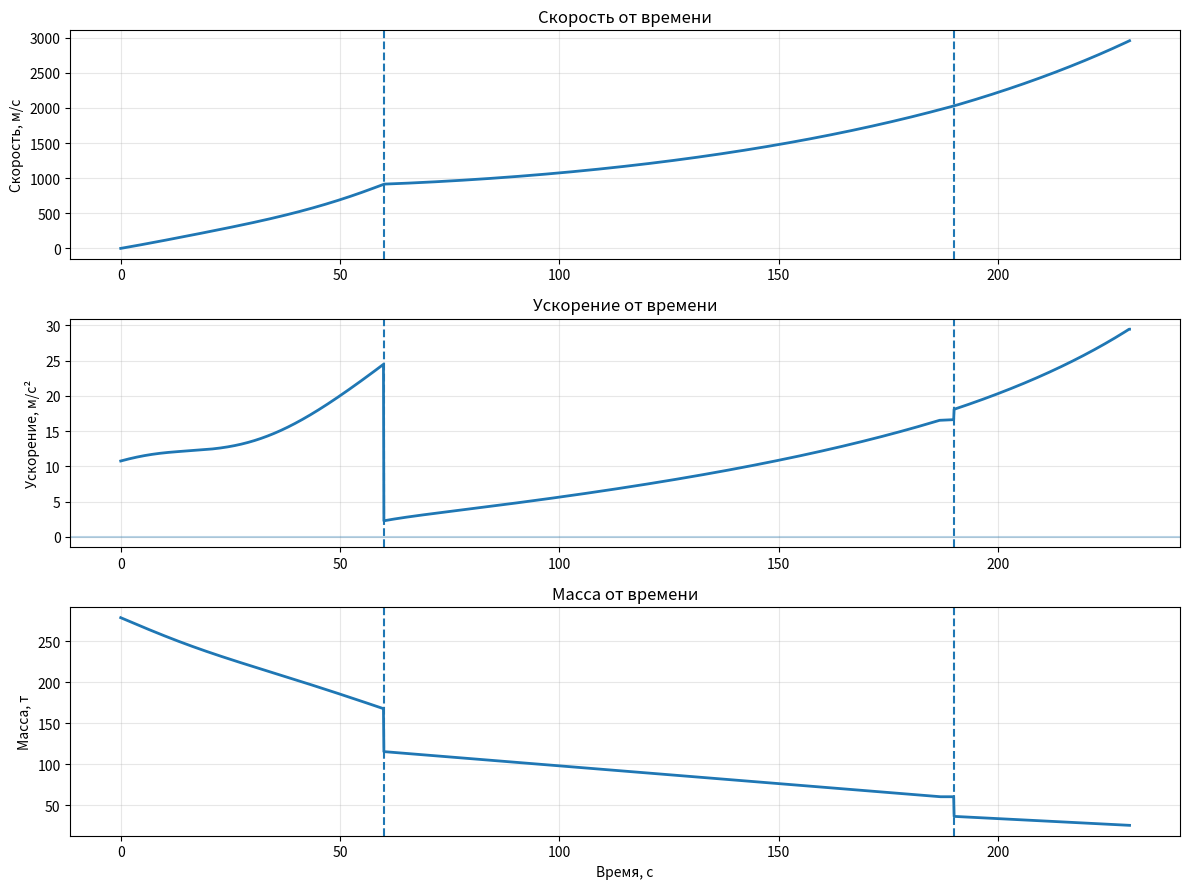

This chart was generated by the following Python code:
import numpy as np
import matplotlib.pyplot as plt

# ===================== КОНСТАНТЫ KERBIN =====================
g0 = 9.81                         # м/с^2
R_kerbin = 600_000                # м
mu_kerbin = 3.5316e12             # м^3/с^2

# Атмосфера Kerbin (экспоненциальная модель)
rho0 = 1.225                      # кг/м^3
H = 5000                          # м

# Аэродинамика
Cx = 0.4

# ===================== ПАРАМЕТРЫ СТУПЕНЕЙ =====================
# m0, m_dry, thrust, Isp_sl, Isp_vac, burn_time, diameter
stages = [
    [278.975, 115.4, 5740, 257, 316, 60, 8.5],   # 1 ступень
    [115.4,   60.3,  1340, 314, 314, 130, 4.5],  # 2 ступень
    [36.3,    25.0,   860, 320, 320, 40,  4.5]   # 3 ступень
]

# Приведение к СИ
for s in stages:
    s[0] *= 1000        # т → кг
    s[1] *= 1000
    s[2] *= 1000        # кН → Н

# ===================== ФИЗИЧЕСКИЕ ФУНКЦИИ =====================
def gravity(h):
    """ g(h) = μ / (R + h)^2 """
    return mu_kerbin / (R_kerbin + h) ** 2


def density(h):
    """ ρ(h) = ρ0 * exp(-h / H) """
    return rho0 * np.exp(-h / H)


def isp_stage(h, stage_idx):
    """ Интерполяция Isp для 1 ступени """
    s = stages[stage_idx]
    if stage_idx == 0:
        return s[3] + (s[4] - s[3]) * (1 - np.exp(-h / H))
    else:
        return s[4]


# ===================== МОДЕЛИРОВАНИЕ =====================
dt = 0.1
total_time = sum(s[5] for s in stages)
time = np.arange(0, total_time + dt, dt)

# Массивы
m = np.zeros_like(time)
v = np.zeros_like(time)
a = np.zeros_like(time)
h = np.zeros_like(time)

# Начальные условия
m[0] = stages[0][0]
v[0] = 0
h[0] = 0

# Основной цикл
for i in range(len(time) - 1):
    t = time[i]

    # Определяем текущую ступень
    if t < stages[0][5]:
        stage_idx = 0
        t_stage = t
        m0, mdry, T, _, _, tburn, d = stages[0]
    elif t < stages[0][5] + stages[1][5]:
        stage_idx = 1
        t_stage = t - stages[0][5]
        m0, mdry, T, _, _, tburn, d = stages[1]
    else:
        stage_idx = 2
        t_stage = t - stages[0][5] - stages[1][5]
        m0, mdry, T, _, _, tburn, d = stages[2]

    # Расход массы
    Isp = isp_stage(h[i], stage_idx)
    mdot = T / (Isp * g0)

    m[i] = max(mdry, m0 - mdot * t_stage)

    # Силы
    g = gravity(h[i])
    rho = density(h[i])
    S = np.pi * (d / 2) ** 2

    F_thrust = T if t_stage <= tburn else 0
    F_gravity = m[i] * g
    F_drag = 0.5 * Cx * rho * S * v[i] ** 2 if v[i] > 0 else 0

    # Второй закон Ньютона
    a[i] = (F_thrust - F_gravity - F_drag) / m[i]

    # Интегрирование
    v[i + 1] = v[i] + a[i] * dt
    h[i + 1] = h[i] + v[i] * dt

# Последняя точка
m[-1] = m[-2]
a[-1] = a[-2]

# ===================== ГРАФИКИ =====================
plt.figure(figsize=(12, 9))

# Скорость
plt.subplot(3, 1, 1)
plt.plot(time, v, linewidth=2)
plt.ylabel("Скорость, м/с")
plt.title("Скорость от времени")
plt.grid(alpha=0.3)
plt.axvline(stages[0][5], linestyle='--')
plt.axvline(stages[0][5] + stages[1][5], linestyle='--')

# Ускорение
plt.subplot(3, 1, 2)
plt.plot(time, a, linewidth=2)
plt.ylabel("Ускорение, м/с²")
plt.title("Ускорение от времени")
plt.grid(alpha=0.3)
plt.axhline(0, alpha=0.3)
plt.axvline(stages[0][5], linestyle='--')
plt.axvline(stages[0][5] + stages[1][5], linestyle='--')

# Масса
plt.subplot(3, 1, 3)
plt.plot(time, m / 1000, linewidth=2)
plt.xlabel("Время, с")
plt.ylabel("Масса, т")
plt.title("Масса от времени")
plt.grid(alpha=0.3)
plt.axvline(stages[0][5], linestyle='--')
plt.axvline(stages[0][5] + stages[1][5], linestyle='--')

plt.tight_layout()
plt.show()

# ===================== ВЫВОД =====================
print("=" * 55)
print("РЕЗУЛЬТАТЫ МОДЕЛИРОВАНИЯ (Kerbin, KSP)")
print("=" * 55)
print(f"Максимальная скорость: {v.max():.0f} м/с")
print(f"Максимальное ускорение: {a.max():.2f} м/с²")
print(f"Максимальная высота: {h.max() / 1000:.1f} км")
print(f"Общее время работы двигателей: {total_time} с")
print("=" * 55)
